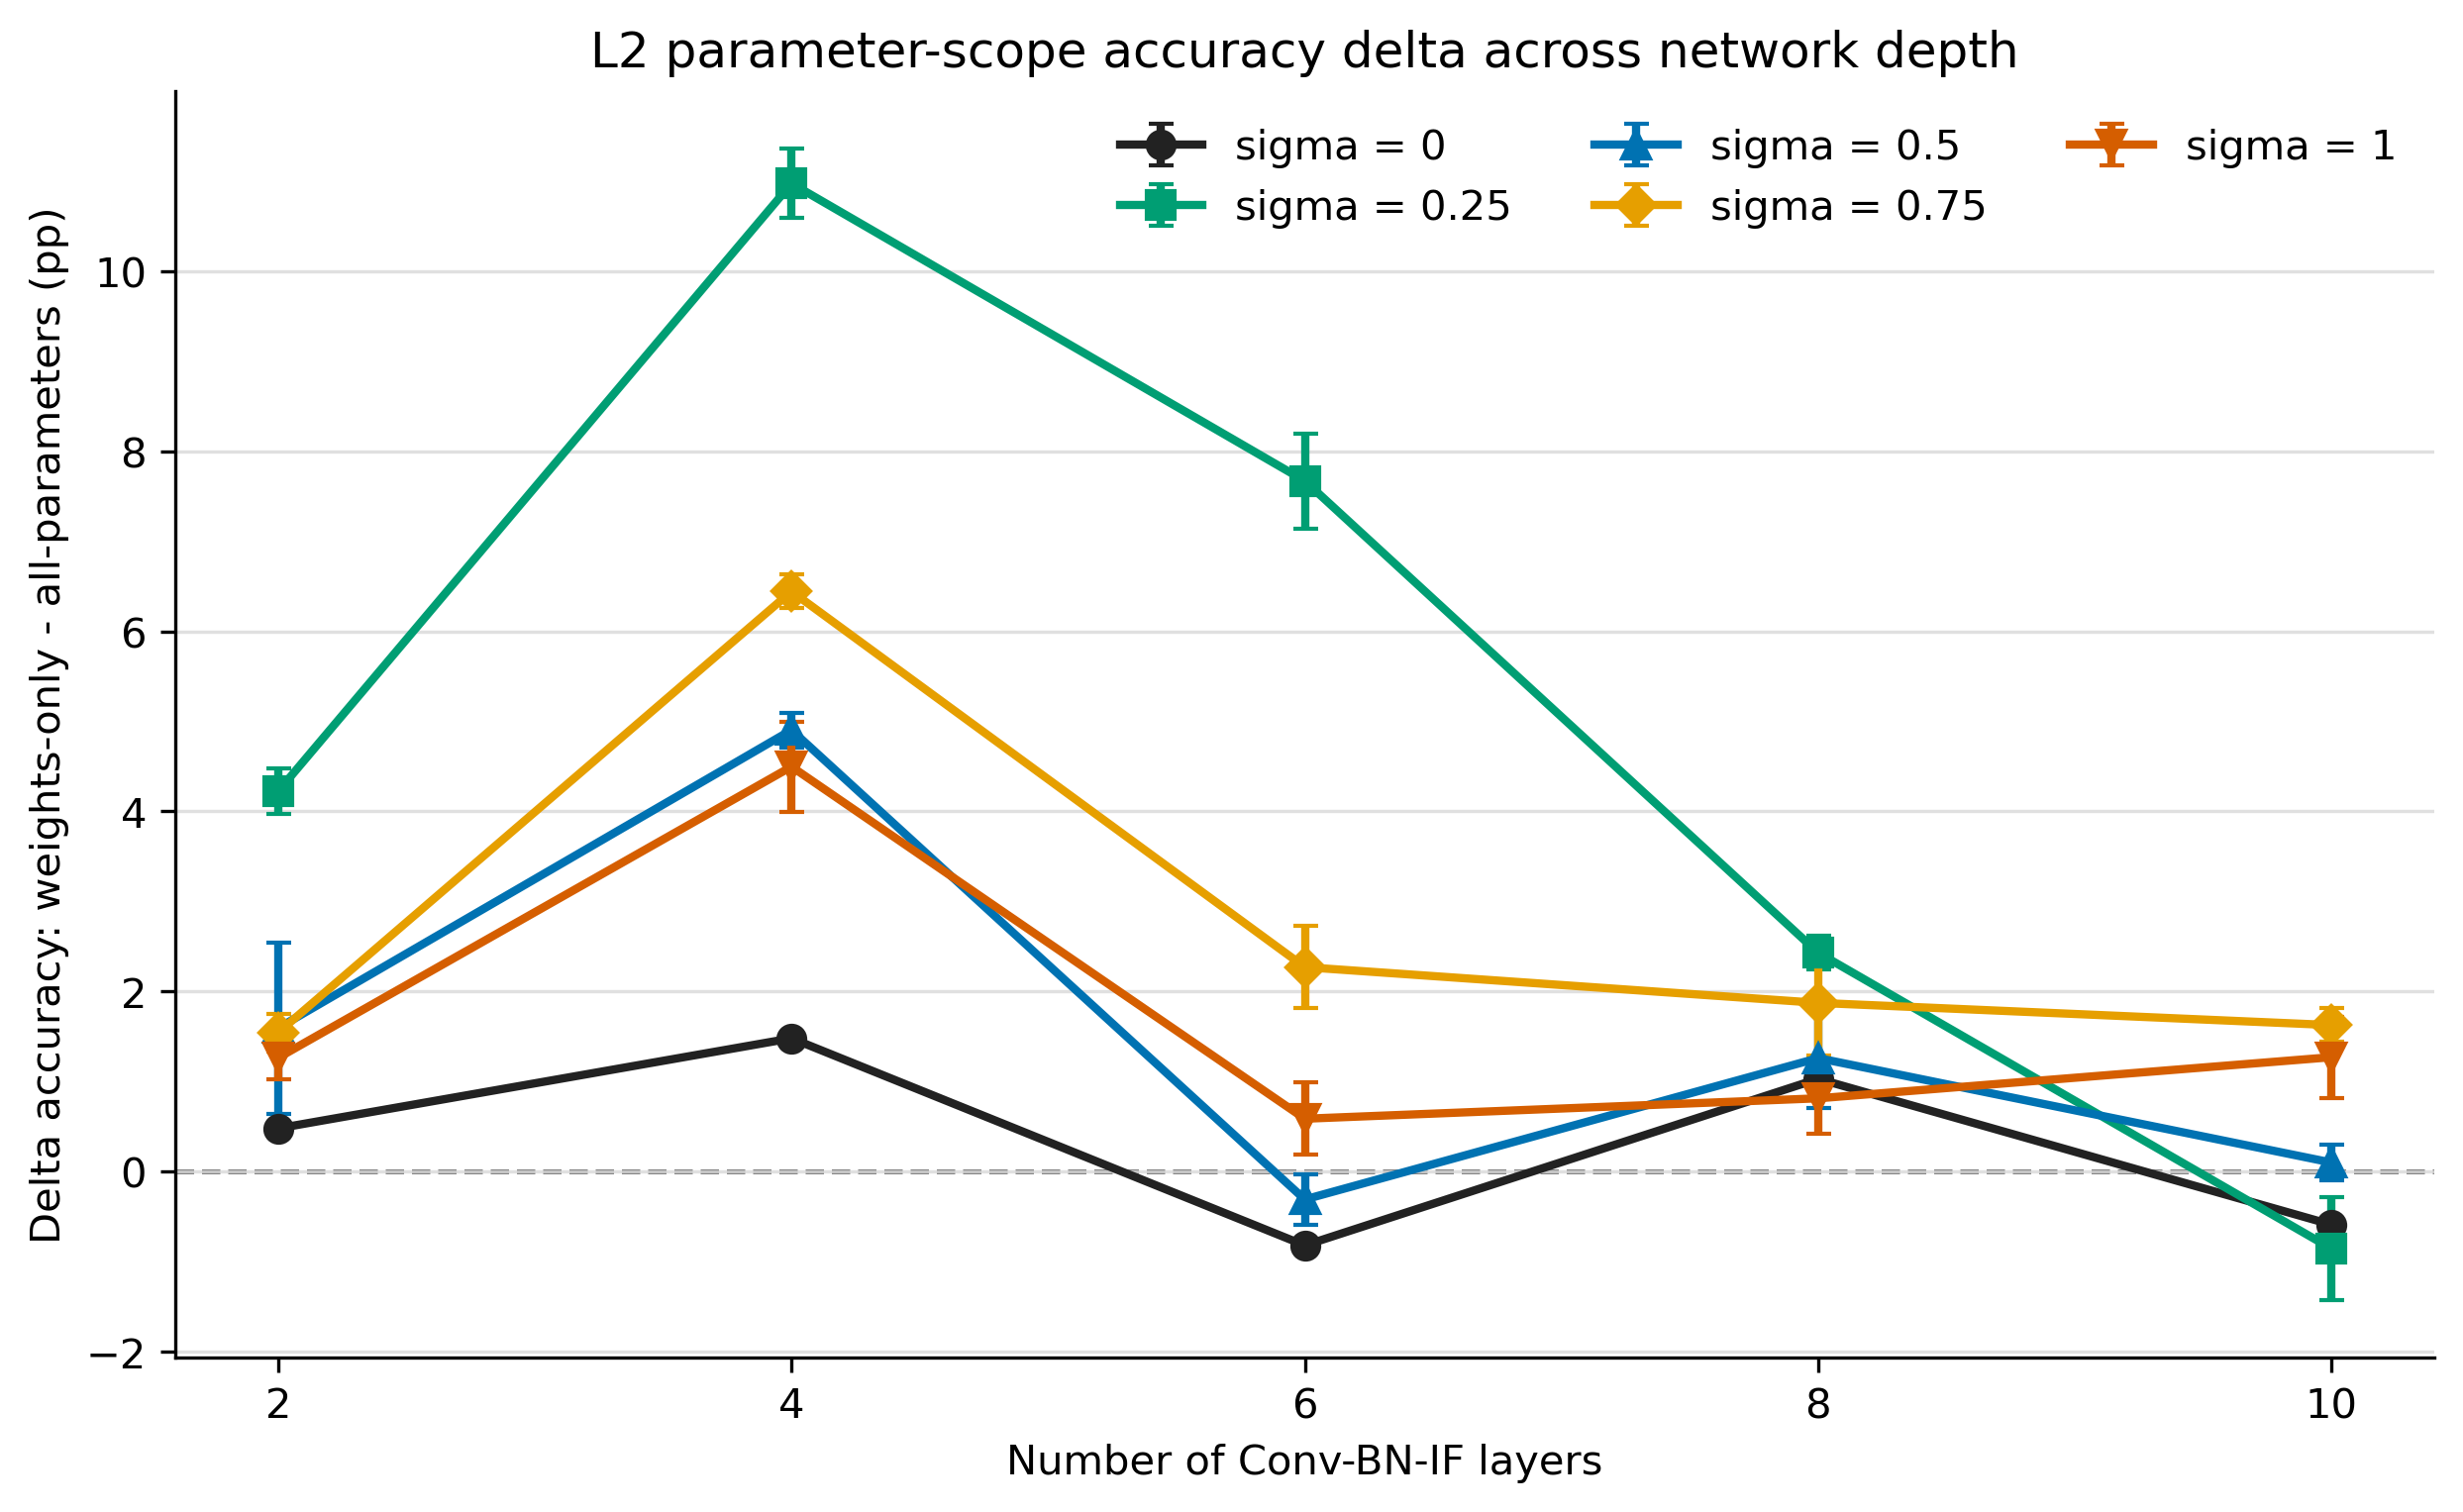

The table this chart was drawn from, first rows:
depth, sigma, n_noise_draws, weights_only_acc_mean, all_params_acc_mean, delta_acc_mean, delta_acc_std, clean_adjusted_delta_mean, clean_adjusted_delta_std
2, 0.000000, 1, 82.19, 81.71, 0.48, 0.000000, 0.000000, 0.000000
2, 0.25, 3, 79.97, 75.75, 4.223, 0.2538, 3.743, 0.2538
2, 0.5, 3, 66.45, 64.86, 1.593, 0.9531, 1.113, 0.9531
2, 0.75, 3, 53.62, 52.08, 1.543, 0.212, 1.063, 0.212
2, 1, 3, 42.02, 40.76, 1.263, 0.2401, 0.7833, 0.2401
4, 0.000000, 1, 80.02, 78.54, 1.48, 0.000000, 0.000000, 0.000000
4, 0.25, 3, 74.81, 63.84, 10.97, 0.3863, 9.493, 0.3863
4, 0.5, 3, 60.6, 55.7, 4.903, 0.1935, 3.423, 0.1935
4, 0.75, 3, 53.85, 47.4, 6.443, 0.1845, 4.963, 0.1845
4, 1, 3, 45.98, 41.49, 4.497, 0.499, 3.017, 0.499
6, 0.000000, 1, 79.23, 80.05, -0.82, 0.000000, 0.000000, 0.000000
6, 0.25, 3, 69.68, 62.01, 7.67, 0.5285, 8.49, 0.5285
6, 0.5, 3, 54.04, 54.35, -0.31, 0.2773, 0.51, 0.2773
6, 0.75, 3, 44.93, 42.66, 2.27, 0.4553, 3.09, 0.4553
6, 1, 3, 37.16, 36.58, 0.5867, 0.4025, 1.407, 0.4025
8, 0.000000, 1, 79.57, 78.54, 1.03, 0.000000, 0.000000, 0.000000
8, 0.25, 3, 76.12, 73.69, 2.43, 0.19, 1.4, 0.19
8, 0.5, 3, 67.27, 66.01, 1.26, 0.5556, 0.23, 0.5556
8, 0.75, 3, 59.74, 57.87, 1.873, 0.5865, 0.8433, 0.5865
8, 1, 3, 51.42, 50.61, 0.8133, 0.3972, -0.2167, 0.3972
10, 0.000000, 1, 79.72, 80.31, -0.59, 0.000000, 0.000000, 0.000000
10, 0.25, 3, 72.54, 73.4, -0.8567, 0.5712, -0.2667, 0.5712
10, 0.5, 3, 57.73, 57.63, 0.1, 0.2007, 0.69, 0.2007
10, 0.75, 3, 48.42, 46.8, 1.627, 0.1858, 2.217, 0.1858
10, 1, 3, 40.26, 38.99, 1.27, 0.4521, 1.86, 0.4521
